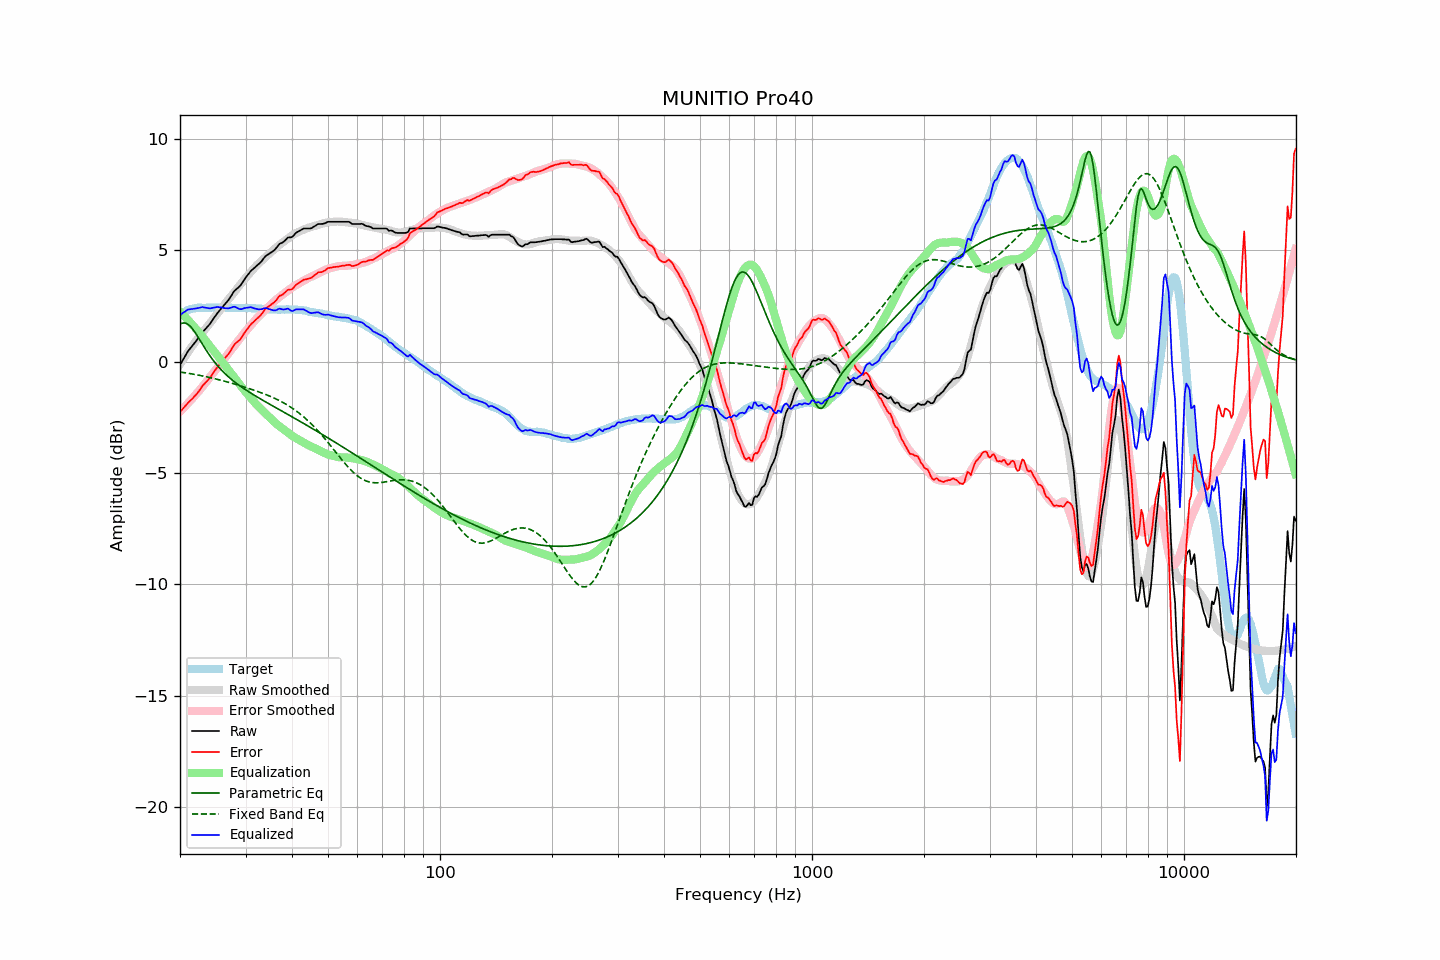

The file beside this chart, header and first rows:
frequency, raw, error, smoothed, error_smoothed, equalization, parametric_eq, fixed_band_eq, equalized_raw, equalized_smoothed, target
20.00, -0.15, -2.25, -0.11, -2.25, 2.25, 1.68, -0.47, 2.10, 2.13, 2.10
20.20, -0.03, -2.18, -0.00, -2.17, 2.17, 1.72, -0.48, 2.14, 2.17, 2.15
20.40, 0.10, -2.10, 0.11, -2.10, 2.10, 1.74, -0.49, 2.20, 2.20, 2.20
20.61, 0.22, -2.01, 0.21, -2.02, 2.02, 1.73, -0.50, 2.24, 2.24, 2.23
20.81, 0.35, -1.93, 0.32, -1.95, 1.95, 1.71, -0.51, 2.30, 2.27, 2.28
21.02, 0.47, -1.85, 0.43, -1.87, 1.87, 1.67, -0.52, 2.34, 2.30, 2.32
21.23, 0.56, -1.78, 0.53, -1.79, 1.79, 1.61, -0.53, 2.35, 2.32, 2.34
21.44, 0.65, -1.71, 0.63, -1.71, 1.71, 1.54, -0.55, 2.36, 2.34, 2.36
21.66, 0.74, -1.64, 0.74, -1.63, 1.63, 1.45, -0.56, 2.37, 2.37, 2.38
21.87, 0.83, -1.56, 0.84, -1.55, 1.55, 1.35, -0.57, 2.38, 2.38, 2.39
22.09, 0.92, -1.49, 0.93, -1.46, 1.46, 1.24, -0.59, 2.39, 2.40, 2.41
22.31, 1.02, -1.40, 1.03, -1.38, 1.38, 1.13, -0.60, 2.40, 2.41, 2.42
22.54, 1.12, -1.30, 1.12, -1.30, 1.30, 1.02, -0.61, 2.42, 2.42, 2.42
22.76, 1.22, -1.20, 1.21, -1.21, 1.21, 0.90, -0.63, 2.43, 2.42, 2.42
22.99, 1.33, -1.08, 1.30, -1.12, 1.12, 0.78, -0.64, 2.45, 2.42, 2.41
23.22, 1.40, -1.01, 1.39, -1.03, 1.03, 0.66, -0.66, 2.44, 2.42, 2.41
23.45, 1.48, -0.93, 1.48, -0.94, 0.94, 0.55, -0.67, 2.42, 2.43, 2.41
23.69, 1.56, -0.86, 1.58, -0.85, 0.85, 0.43, -0.69, 2.41, 2.43, 2.42
23.92, 1.64, -0.78, 1.67, -0.75, 0.75, 0.33, -0.71, 2.40, 2.43, 2.42
24.16, 1.73, -0.69, 1.76, -0.66, 0.66, 0.22, -0.72, 2.39, 2.42, 2.42
24.40, 1.84, -0.59, 1.86, -0.57, 0.57, 0.12, -0.74, 2.41, 2.42, 2.43
24.65, 1.95, -0.47, 1.95, -0.48, 0.48, 0.03, -0.76, 2.43, 2.42, 2.42
24.89, 2.05, -0.37, 2.04, -0.39, 0.39, -0.07, -0.77, 2.44, 2.42, 2.42
25.14, 2.15, -0.27, 2.13, -0.30, 0.30, -0.15, -0.79, 2.45, 2.43, 2.42
25.39, 2.24, -0.19, 2.22, -0.21, 0.21, -0.24, -0.81, 2.45, 2.43, 2.43
25.65, 2.33, -0.10, 2.32, -0.11, 0.11, -0.32, -0.83, 2.44, 2.43, 2.43
25.91, 2.42, -0.00, 2.41, -0.01, 0.01, -0.40, -0.85, 2.43, 2.43, 2.42
26.16, 2.50, 0.08, 2.51, 0.09, -0.09, -0.47, -0.87, 2.42, 2.42, 2.42
26.43, 2.58, 0.16, 2.60, 0.18, -0.18, -0.54, -0.89, 2.40, 2.42, 2.42
26.69, 2.67, 0.25, 2.69, 0.27, -0.27, -0.61, -0.91, 2.40, 2.42, 2.42
26.96, 2.75, 0.33, 2.78, 0.36, -0.36, -0.67, -0.93, 2.39, 2.42, 2.42
27.23, 2.86, 0.44, 2.87, 0.45, -0.45, -0.74, -0.95, 2.41, 2.42, 2.42
27.50, 2.97, 0.55, 2.96, 0.54, -0.54, -0.80, -0.97, 2.43, 2.42, 2.42
27.77, 3.09, 0.68, 3.05, 0.63, -0.63, -0.86, -0.99, 2.46, 2.41, 2.41
28.05, 3.19, 0.78, 3.14, 0.72, -0.72, -0.91, -1.01, 2.47, 2.41, 2.41
28.33, 3.25, 0.85, 3.23, 0.82, -0.82, -0.97, -1.03, 2.43, 2.41, 2.40
28.62, 3.31, 0.91, 3.33, 0.92, -0.92, -1.02, -1.05, 2.39, 2.41, 2.40
28.90, 3.37, 0.96, 3.42, 1.01, -1.01, -1.08, -1.07, 2.36, 2.41, 2.41
29.19, 3.46, 1.06, 3.51, 1.11, -1.11, -1.13, -1.10, 2.36, 2.41, 2.40
29.48, 3.57, 1.16, 3.60, 1.20, -1.20, -1.18, -1.12, 2.37, 2.41, 2.41
29.78, 3.69, 1.29, 3.69, 1.29, -1.29, -1.23, -1.14, 2.40, 2.40, 2.40
30.08, 3.79, 1.38, 3.78, 1.37, -1.37, -1.27, -1.16, 2.42, 2.40, 2.41
30.38, 3.88, 1.48, 3.86, 1.46, -1.46, -1.32, -1.19, 2.42, 2.40, 2.40
30.68, 3.97, 1.57, 3.94, 1.54, -1.54, -1.37, -1.21, 2.43, 2.40, 2.40
30.99, 4.07, 1.67, 4.02, 1.62, -1.62, -1.41, -1.23, 2.45, 2.40, 2.40
31.30, 4.13, 1.74, 4.10, 1.71, -1.71, -1.46, -1.26, 2.42, 2.40, 2.39
31.61, 4.19, 1.80, 4.19, 1.80, -1.80, -1.50, -1.28, 2.40, 2.39, 2.39
31.93, 4.26, 1.87, 4.27, 1.88, -1.88, -1.54, -1.31, 2.38, 2.39, 2.39
32.24, 4.32, 1.94, 4.35, 1.96, -1.96, -1.59, -1.33, 2.36, 2.39, 2.38
32.57, 4.38, 2.00, 4.42, 2.04, -2.04, -1.63, -1.36, 2.34, 2.38, 2.38
32.89, 4.45, 2.07, 4.48, 2.10, -2.10, -1.67, -1.38, 2.35, 2.38, 2.38
33.22, 4.53, 2.16, 4.54, 2.17, -2.17, -1.71, -1.41, 2.36, 2.37, 2.37
33.55, 4.63, 2.26, 4.61, 2.24, -2.24, -1.76, -1.44, 2.39, 2.37, 2.37
33.89, 4.72, 2.36, 4.68, 2.31, -2.31, -1.80, -1.47, 2.41, 2.36, 2.36
34.23, 4.78, 2.42, 4.74, 2.38, -2.38, -1.84, -1.50, 2.40, 2.36, 2.36
34.57, 4.82, 2.47, 4.81, 2.45, -2.45, -1.88, -1.52, 2.37, 2.35, 2.35
34.92, 4.87, 2.52, 4.87, 2.52, -2.52, -1.92, -1.55, 2.35, 2.35, 2.35
35.27, 4.92, 2.58, 4.94, 2.59, -2.59, -1.96, -1.59, 2.33, 2.35, 2.34
35.62, 4.97, 2.63, 5.01, 2.67, -2.67, -2.00, -1.62, 2.31, 2.34, 2.34
35.97, 5.03, 2.69, 5.08, 2.73, -2.73, -2.04, -1.65, 2.30, 2.34, 2.34
... 635 more rows
